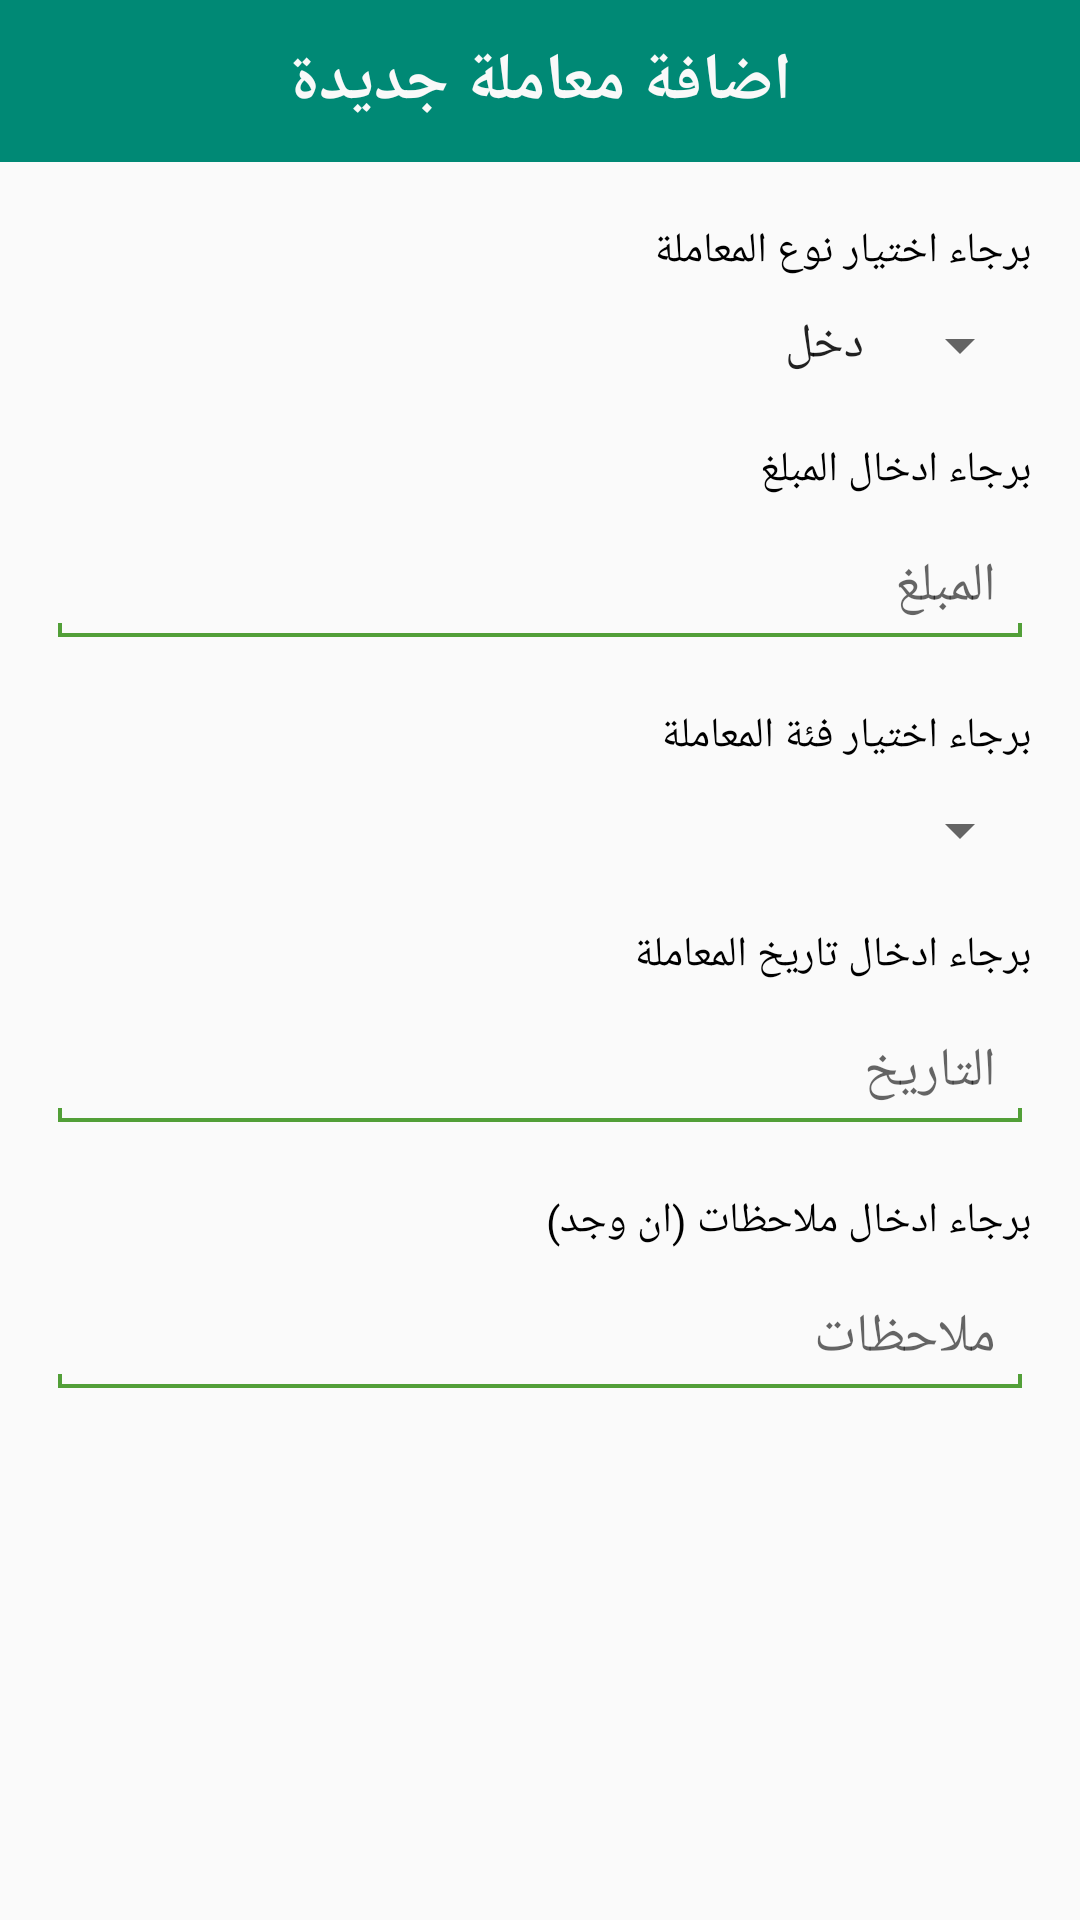

Android layout source for this screen:
<!-- AndroidManifest.xml: application theme Theme.AppCompat.Light.NoActionBar -->
<!-- res/layout/activity_add_transaction.xml -->
<?xml version="1.0" encoding="utf-8"?>
<RelativeLayout xmlns:android="http://schemas.android.com/apk/res/android"
    android:layout_width="match_parent"
    android:layout_height="match_parent">

    

    <RelativeLayout
        android:id="@+id/toolbar"
        android:layout_width="match_parent"
        android:layout_height="54dp"
        android:background="@color/green">

        <ImageView
            android:id="@+id/add"
            android:layout_width="wrap_content"
            android:layout_height="wrap_content"
            android:layout_centerVertical="true"
            android:layout_marginEnd="16dp"
            android:layout_marginStart="16dp"
            android:padding="5dp"
            android:src="@drawable/ic_check_white_24dp" />

        <TextView
            android:layout_width="wrap_content"
            android:layout_height="wrap_content"
            android:layout_centerInParent="true"
            android:text="@string/add_transaction"
            android:textColor="@color/white"
            android:textSize="22sp"
            android:textStyle="bold" />

        <ImageView
            android:id="@+id/close"
            android:layout_width="wrap_content"
            android:layout_height="wrap_content"
            android:layout_alignParentEnd="true"
            android:layout_centerVertical="true"
            android:layout_marginEnd="16dp"
            android:layout_marginStart="16dp"
            android:padding="5dp"
            android:src="@drawable/ic_clear_white_24dp" />


    </RelativeLayout>

    <LinearLayout
        android:layout_width="match_parent"
        android:layout_height="match_parent"
        android:layout_below="@+id/toolbar"
        android:orientation="vertical">

        

        <TextView
            android:id="@+id/help_label1"
            android:layout_width="match_parent"
            android:layout_height="wrap_content"
            android:layout_marginEnd="16dp"
            android:layout_marginStart="16dp"
            android:layout_marginTop="20dp"
            android:text="@string/please_select_transaction_type"
            android:textColor="@color/black" />

        <Spinner
            android:id="@+id/typeSpinner"
            android:layout_width="match_parent"
            android:layout_height="wrap_content"
            android:layout_marginEnd="16dp"
            android:layout_marginStart="16dp"
            android:layout_marginTop="10dp"
            android:entries="@array/spinner_values"
            android:prompt="@string/select_type_hint"
            android:textAlignment="viewEnd" />

        

        <TextView
            android:id="@+id/help_label2"
            android:layout_width="match_parent"
            android:layout_height="wrap_content"
            android:layout_marginEnd="16dp"
            android:layout_marginStart="16dp"
            android:layout_marginTop="20dp"
            android:text="@string/please_add_the_amount"
            android:textColor="@color/black" />

        <EditText
            android:id="@+id/amount"
            android:layout_width="match_parent"
            android:layout_height="wrap_content"
            android:layout_marginEnd="16dp"
            android:layout_marginStart="16dp"
            android:layout_marginTop="10dp"
            android:background="@drawable/apptheme_textfield_activated_holo_light"
            android:ems="10"
            android:hint="@string/amount"
            android:inputType="number" />

        

        <TextView
            android:id="@+id/help_label3"
            android:layout_width="match_parent"
            android:layout_height="wrap_content"
            android:layout_marginEnd="16dp"
            android:layout_marginStart="16dp"
            android:layout_marginTop="20dp"
            android:text="@string/please_choose_transaction_category"
            android:textColor="@color/black" />

        <Spinner
            android:id="@+id/category"
            android:layout_width="match_parent"
            android:layout_height="wrap_content"
            android:layout_marginEnd="16dp"
            android:layout_marginStart="16dp"
            android:layout_marginTop="10dp"
            android:gravity="end"
            android:prompt="@string/select_category"
            android:spinnerMode="dialog" />

        

        <TextView
            android:id="@+id/help_label4"
            android:layout_width="match_parent"
            android:layout_height="wrap_content"
            android:layout_marginEnd="16dp"
            android:layout_marginStart="16dp"
            android:layout_marginTop="20dp"
            android:text="@string/please_add_transaction_date"
            android:textColor="@color/black" />

        <TextView
            android:id="@+id/date"
            android:layout_width="match_parent"
            android:layout_height="wrap_content"
            android:layout_marginEnd="16dp"
            android:layout_marginStart="16dp"
            android:layout_marginTop="10dp"
            android:background="@drawable/apptheme_textfield_activated_holo_light"
            android:ems="10"
            android:hint="@string/date"
            android:textSize="18sp" />

        

        <TextView
            android:id="@+id/help_label5"
            android:layout_width="match_parent"
            android:layout_height="wrap_content"
            android:layout_marginEnd="16dp"
            android:layout_marginStart="16dp"
            android:layout_marginTop="20dp"
            android:text="@string/please_add_notes"
            android:textColor="@color/black" />

        <EditText
            android:id="@+id/note"
            android:layout_width="match_parent"
            android:layout_height="wrap_content"
            android:layout_marginEnd="16dp"
            android:layout_marginStart="16dp"
            android:layout_marginTop="10dp"
            android:background="@drawable/apptheme_textfield_activated_holo_light"
            android:ems="10"
            android:hint="@string/note"
            android:inputType="textPersonName" />
    </LinearLayout>

</RelativeLayout>
<!-- resources referenced by this layout -->
<resources>
  <string-array name="spinner_values">
          <item>دخل</item>
          <item>مصروفات</item>
      </string-array>
  <color name="black">#000</color>
  <color name="green">#008975</color>
  <color name="white">#F9F9F9</color>
  <string name="add_transaction">اضافة معاملة جديدة</string>
  <string name="amount">المبلغ</string>
  <string name="date">التاريخ</string>
  <string name="note">ملاحظات</string>
  <string name="please_add_notes">برجاء ادخال ملاحظات (ان وجد)</string>
  <string name="please_add_the_amount">برجاء ادخال المبلغ</string>
  <string name="please_add_transaction_date">برجاء ادخال تاريخ المعاملة</string>
  <string name="please_choose_transaction_category">برجاء اختيار فئة المعاملة</string>
  <string name="please_select_transaction_type">برجاء اختيار نوع المعاملة</string>
  <string name="select_category">اختار الفئة</string>
  <string name="select_type_hint">اختار نوع المعاملة</string>
</resources>
